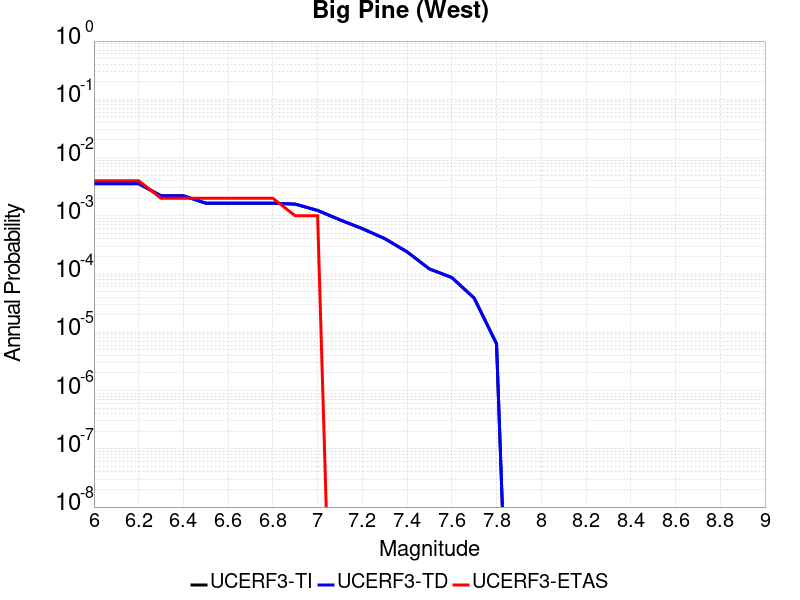

The table this chart was drawn from, first rows:
Magnitude, UCERF3-TI Prob, UCERF3-TD Prob, UCERF3-ETAS Prob
6.0, 0.003558, 0.003567, 0.004
6.1, 0.003558, 0.003567, 0.004
6.2, 0.003558, 0.003567, 0.004
6.3, 0.002203, 0.00221, 0.002
6.4, 0.002203, 0.00221, 0.002
6.5, 0.001644, 0.00165, 0.002
6.6, 0.001644, 0.00165, 0.002
6.7, 0.001644, 0.00165, 0.002
6.8, 0.001644, 0.00165, 0.002
6.9, 0.001585, 0.00159, 0.001
7.0, 0.001234, 0.001239, 0.001
7.1, 8.512639E-4, 8.5432205E-4, 0.0
7.2, 6.011107E-4, 6.032231E-4, 0.0
7.3, 4.0575242E-4, 4.070916E-4, 0.0
7.4, 2.4051146E-4, 2.411801E-4, 0.0
7.5, 1.2229459E-4, 1.2256217E-4, 0.0
7.6, 8.7133216E-5, 8.731884E-5, 0.0
7.7, 3.864349E-5, 3.8719507E-5, 0.0
7.8, 6.360249E-6, 6.37312E-6, 0.0
